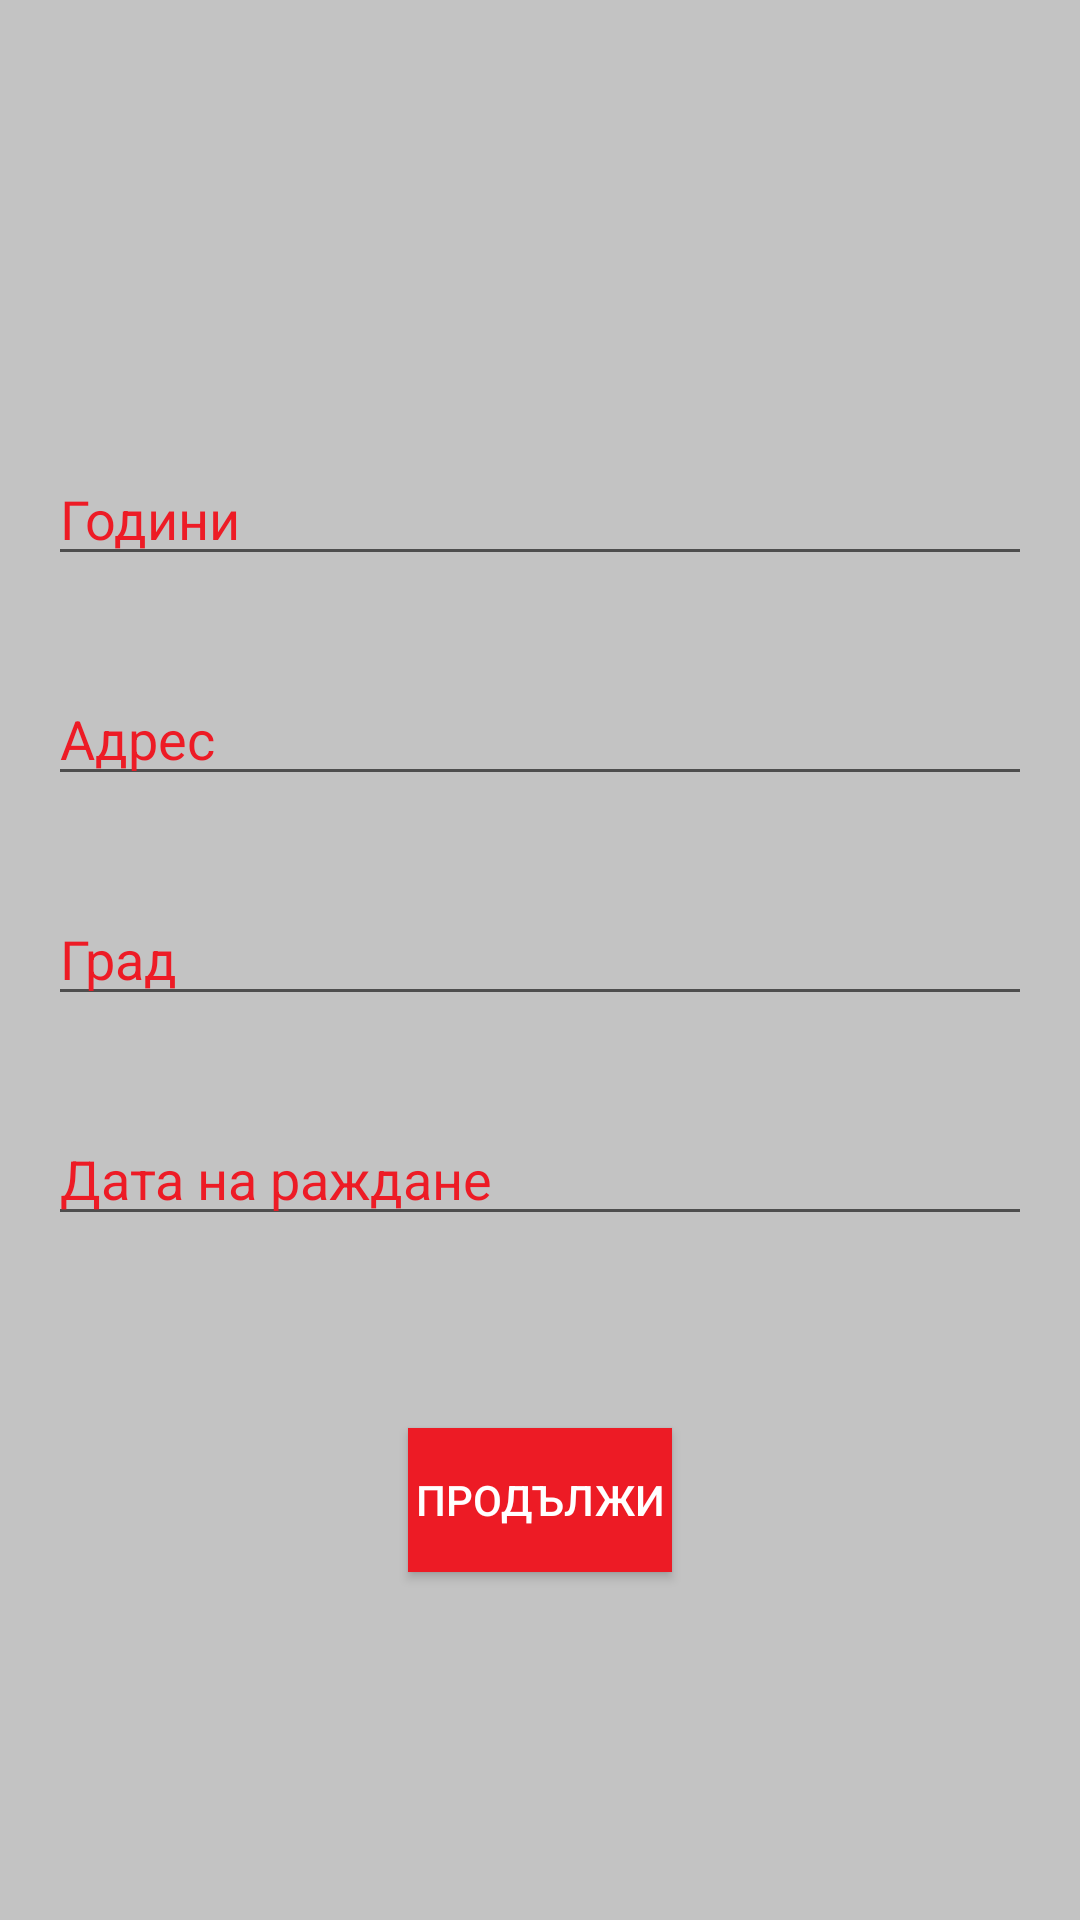

Reconstruct the res/layout file that produces this screen, plus the resources it refers to.
<!-- AndroidManifest.xml: application theme NewAppTheme -->
<!-- res/layout/activity_details.xml -->
<?xml version="1.0" encoding="utf-8"?>
<LinearLayout xmlns:android="http://schemas.android.com/apk/res/android"
    xmlns:tools="http://schemas.android.com/tools"
    android:layout_width="match_parent"
    android:layout_height="match_parent"
    android:layout_margin="16dp"
    android:gravity="center"
    android:orientation="vertical"
    tools:context=".DetailsActivity">

    <TextView
        android:id="@+id/name_text_view"
        android:layout_width="wrap_content"
        android:layout_height="wrap_content" />

    <EditText
        android:id="@+id/age_edit_text"
        android:layout_width="match_parent"
        android:layout_height="wrap_content"
        android:layout_margin="16dp"
        android:hint="@string/year"
        android:inputType="number" />

    <EditText
        android:id="@+id/address_edit_text"
        android:layout_width="match_parent"
        android:layout_height="wrap_content"
        android:layout_margin="16dp"
        android:hint="@string/address"
        android:inputType="textPostalAddress" />

    <EditText
        android:id="@+id/city_edit_text"
        android:layout_width="match_parent"
        android:layout_height="wrap_content"
        android:layout_margin="16dp"
        android:hint="@string/city" />

    <EditText
        android:id="@+id/date_picker"
        android:layout_width="match_parent"
        android:layout_height="wrap_content"
        android:layout_margin="16dp"
        android:hint="@string/date" />


    <Button
        android:id="@+id/next_btn"
        android:layout_width="wrap_content"
        android:layout_height="wrap_content"
        android:layout_marginTop="48dp"
        android:background="@color/primaryColor"
        android:text="@string/enter"
        android:textColor="@color/white" />
</LinearLayout>
<!-- resources referenced by this layout -->
<resources>
  <color name="primaryColor">#ed1b25</color>
  <color name="white">#fff</color>
  <string name="address">Адрес</string>
  <string name="city">Град</string>
  <string name="date">Дата на раждане</string>
  <string name="enter">Продължи</string>
  <string name="year">Години</string>
  <style name="NewAppTheme" parent="Theme.AppCompat.Light">
          <item name="colorPrimary">@color/primaryColor</item>
          <item name="colorAccent">@color/primaryColor</item>
          <item name="colorPrimaryDark">@color/colorPrimaryDark</item>
          <item name="android:windowBackground">@color/backgroundColor</item>
          <item name="android:textColorHint">@color/primaryColor</item>
      </style>
  <color name="colorPrimaryDark">#D32F2F</color>
  <color name="backgroundColor">#c3c3c3</color>
</resources>
